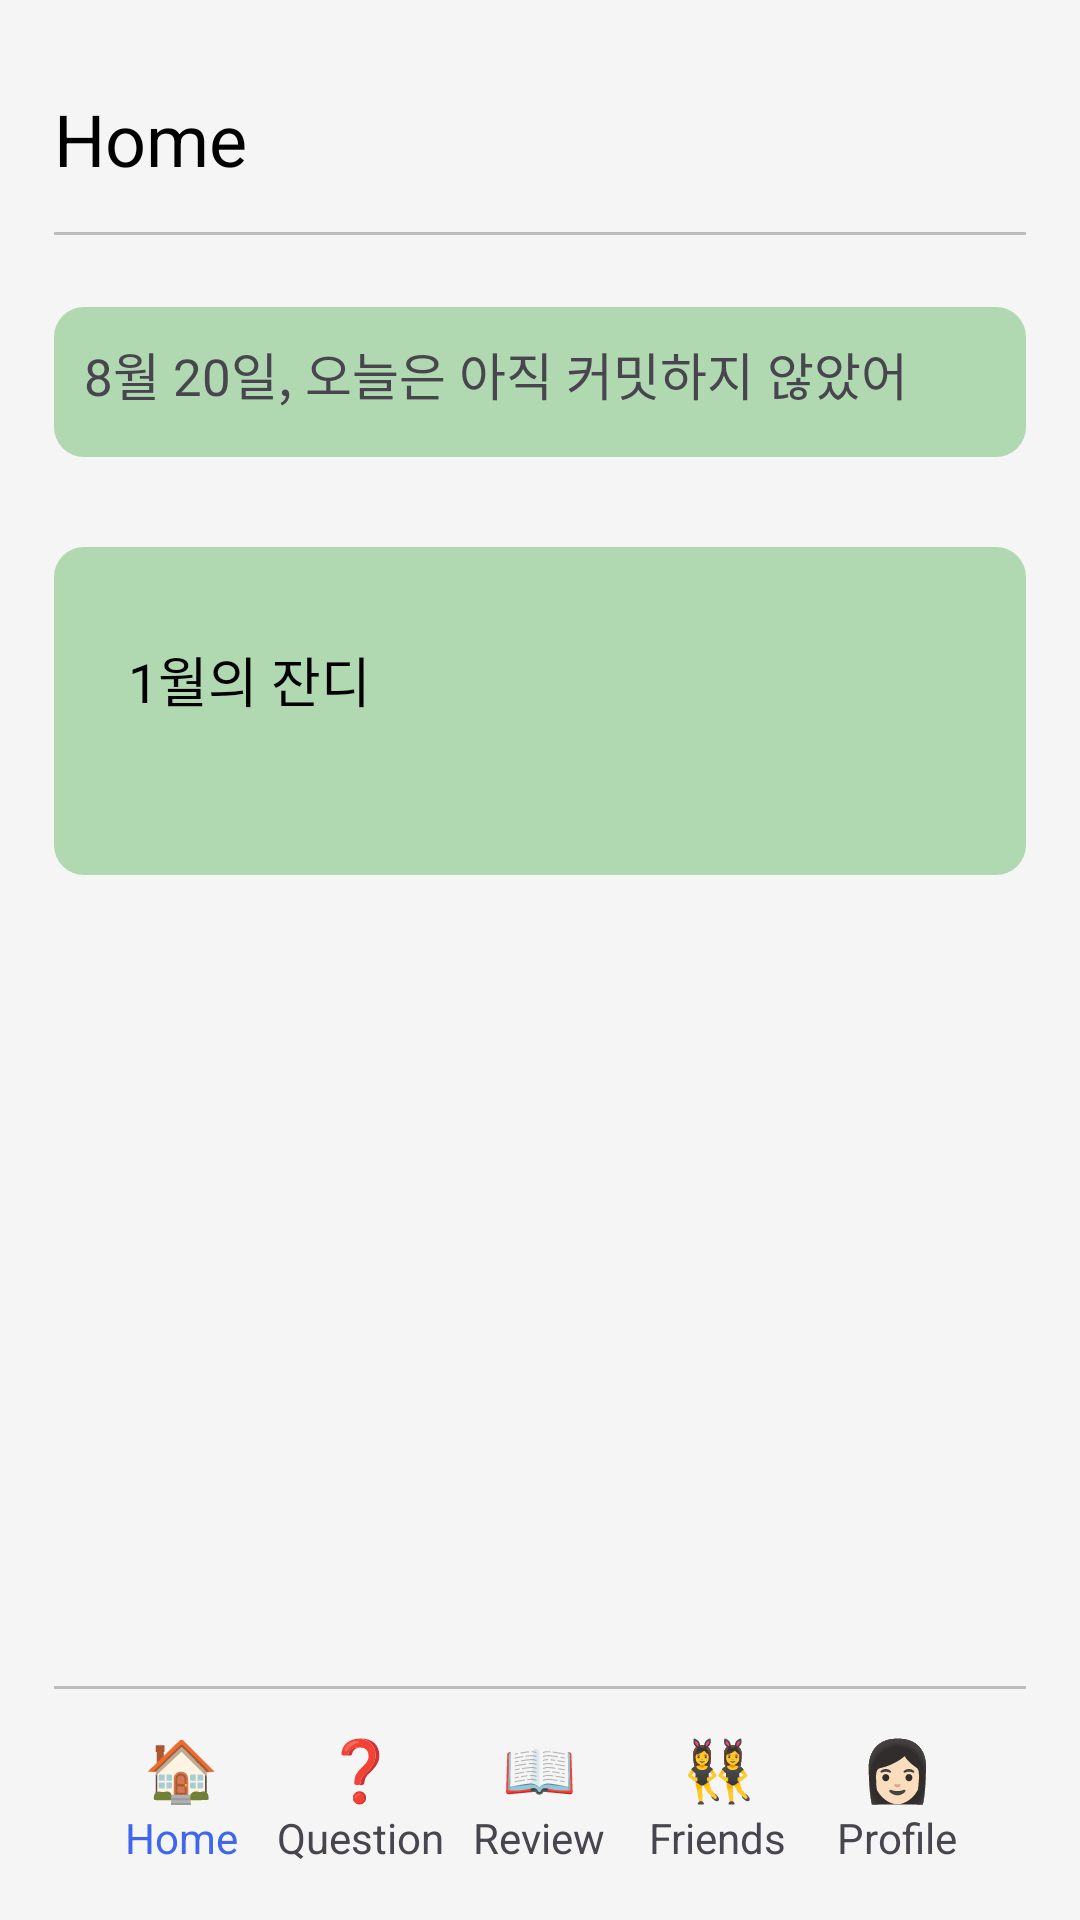

Here is an Android app screen rendered from its layout file. Give the layout XML and the strings, colors and styles it references.
<!-- AndroidManifest.xml: application theme Theme.Sprinkler1 -->
<!-- res/layout/activity_main.xml -->
<?xml version="1.0" encoding="utf-8"?>
<androidx.constraintlayout.widget.ConstraintLayout xmlns:android="http://schemas.android.com/apk/res/android"
    xmlns:app="http://schemas.android.com/apk/res-auto"
    xmlns:tools="http://schemas.android.com/tools"
    android:layout_width="match_parent"
    android:layout_height="match_parent"
    tools:context=".MainActivity"
    android:paddingTop="30dp"
    android:paddingStart="18dp"
    android:paddingEnd="18dp"
    android:paddingBottom="5dp"
    android:background="#F5F5F5">

    
    <TextView
        android:id="@+id/titleTextView"
        android:layout_width="wrap_content"
        android:layout_height="wrap_content"
        android:text="Home"
        android:textSize="24sp"
        android:textColor="@color/black"
        app:layout_constraintStart_toStartOf="parent"
        app:layout_constraintTop_toTopOf="parent"/>

    
    <View
        android:id="@+id/divider1"
        android:layout_width="0dp"
        android:layout_height="1dp"
        android:background="#BDBDBD"
        android:layout_marginTop="15dp"
        app:layout_constraintStart_toStartOf="parent"
        app:layout_constraintEnd_toEndOf="parent"
        app:layout_constraintTop_toBottomOf="@id/titleTextView"/>

    
    <TextView
        android:id="@+id/messageTextView"
        android:layout_width="match_parent"
        android:layout_height="50dp"
        android:layout_marginTop="40dp"
        android:background="@drawable/rounded_background"
        android:padding="10dp"
        android:text="8월 20일, 오늘은 아직 커밋하지 않았어요 :)"
        android:textSize="17dp"
        app:layout_constraintStart_toStartOf="parent"
        app:layout_constraintEnd_toEndOf="parent"
        app:layout_constraintTop_toBottomOf="@id/titleTextView" />

    
    <LinearLayout xmlns:android="http://schemas.android.com/apk/res/android"
        android:id="@+id/myGrass"
        android:layout_width="match_parent"
        android:layout_height="wrap_content"
        android:orientation="vertical"
        app:layout_constraintTop_toBottomOf="@id/messageTextView"
        android:layout_marginTop="30dp"
        android:padding="16dp"
        android:background="@drawable/rounded_background"
        tools:ignore="MissingConstraints">

        
        <TextView
            android:id="@+id/titleText"
            android:layout_width="wrap_content"
            android:layout_height="wrap_content"
            android:text="  1월의 잔디"
            android:textSize="18sp"
            android:textColor="#000000"
            android:layout_marginTop="15dp"
            android:layout_marginBottom="16dp" />

        
        <GridLayout
            android:id="@+id/calendarGrid"
            android:layout_width="match_parent"
            android:layout_height="wrap_content"
            android:columnCount="7"
            android:layout_marginBottom="20dp">
            
        </GridLayout>
    </LinearLayout>

    
    <View
        android:id="@+id/divider2"
        android:layout_width="match_parent"
        android:layout_height="1dp"
        android:background="#BDBDBD"
        app:layout_constraintBottom_toTopOf="@+id/customBottomNavigation" />

    
    <LinearLayout
        android:id="@+id/customBottomNavigation"
        android:layout_width="match_parent"
        android:layout_height="wrap_content"
        android:orientation="horizontal"
        android:layout_gravity="bottom"
        android:background="#F5F5F5"
        android:padding="13dp"
        android:weightSum="5"
        app:layout_constraintBottom_toBottomOf="parent"
        app:layout_constraintStart_toStartOf="parent"
        app:layout_constraintEnd_toEndOf="parent">

        <LinearLayout
            android:id="@+id/homeButton"
            android:layout_width="0dp"
            android:layout_height="wrap_content"
            android:layout_weight="1"
            android:gravity="center"
            android:orientation="vertical">

            <TextView
                android:layout_width="wrap_content"
                android:layout_height="wrap_content"
                android:text="🏠"
                android:textSize="20sp" />

            <TextView
                android:layout_width="wrap_content"
                android:layout_height="wrap_content"
                android:text="Home"
                android:textColor="#3E66EF"
                android:textSize="14sp" />
        </LinearLayout>

        <LinearLayout
            android:id="@+id/questionButton"
            android:layout_width="0dp"
            android:layout_height="wrap_content"
            android:layout_weight="1"
            android:gravity="center"
            android:orientation="vertical">

            <TextView
                android:layout_width="wrap_content"
                android:layout_height="wrap_content"
                android:text="❓"
                android:textSize="20sp" />

            <TextView
                android:layout_width="wrap_content"
                android:layout_height="wrap_content"
                android:text="Question"
                android:textSize="14sp" />
        </LinearLayout>

        <LinearLayout
            android:id="@+id/reviewButton"
            android:layout_width="0dp"
            android:layout_height="wrap_content"
            android:layout_weight="1"
            android:gravity="center"
            android:orientation="vertical">

            <TextView
                android:layout_width="wrap_content"
                android:layout_height="wrap_content"
                android:text="📖"
                android:textSize="20sp" />

            <TextView
                android:layout_width="wrap_content"
                android:layout_height="wrap_content"
                android:text="Review"
                android:textSize="14sp" />
        </LinearLayout>

        <LinearLayout
            android:id="@+id/friendsButton"
            android:layout_width="0dp"
            android:layout_height="wrap_content"
            android:layout_weight="1"
            android:gravity="center"
            android:orientation="vertical">

            <TextView
                android:layout_width="wrap_content"
                android:layout_height="wrap_content"
                android:text="👯‍♀️"
                android:textSize="20sp" />

            <TextView
                android:layout_width="wrap_content"
                android:layout_height="wrap_content"
                android:text="Friends"
                android:textSize="14sp" />
        </LinearLayout>

        <LinearLayout
            android:id="@+id/profileButton"
            android:layout_width="0dp"
            android:layout_height="wrap_content"
            android:layout_weight="1"
            android:gravity="center"
            android:orientation="vertical">

            <TextView
                android:layout_width="wrap_content"
                android:layout_height="wrap_content"
                android:text="👩🏻"
                android:textSize="20sp" />

            <TextView
                android:layout_width="wrap_content"
                android:layout_height="wrap_content"
                android:text="Profile"
                android:textSize="14sp" />
        </LinearLayout>
    </LinearLayout>

</androidx.constraintlayout.widget.ConstraintLayout>
<!-- resources referenced by this layout -->
<resources>
  <color name="black">#FF000000</color>
  <!-- drawable rounded_background (drawable) -->
  <?xml version="1.0" encoding="utf-8"?>
  <shape xmlns:android="http://schemas.android.com/apk/res/android">
      <solid android:color="#B0D9B1"/>
      <corners android:radius="10dp"/>
  </shape>
  <style name="Theme.Sprinkler1" parent="Base.Theme.Sprinkler1" />
  <style name="Base.Theme.Sprinkler1" parent="Theme.Material3.DayNight.NoActionBar">
          <item name="android:windowBackground">@android:color/white</item>
      </style>
</resources>
